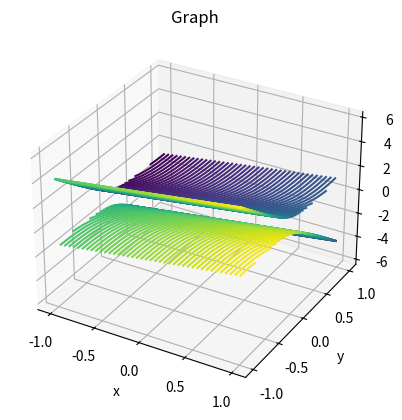

Reproduce this figure in Python.
from numpy import *
import matplotlib.pyplot as plt
from sympy import symbols, solveset, lambdify

ax = plt.axes(projection='3d')

x1 = linspace(-1, 1, 100)
x2 = linspace(-1, 1, 100)
X, Y = meshgrid(x1, x2)

x, y, z = symbols('x y z')
result = solveset(2 * z ** 2 - (4 * x - 10 * y) * z + 2 * x ** 2 - 10 * x * y - y ** 2 - 1, z)
f1 = lambdify((x, y), result.args[0], "numpy")
f2 = lambdify((x, y), result.args[1], "numpy")

ax.contour3D(X, Y, f1(X, Y), 150)
ax.contour3D(X, Y, f2(X, Y), 150)

# ax.set_zlim(-12, 12)
ax.set_xlabel("x")
ax.set_ylabel("y")
ax.set_zlabel("z")
ax.set_title("Graph")
